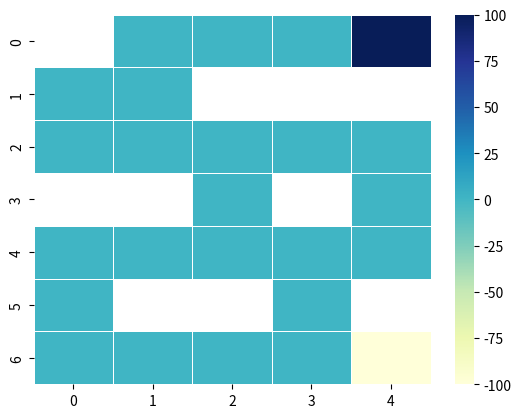

Generate this figure with matplotlib:
"""
-------------------------------
| Dartmouth College           |
| ENGG 199.09 - Game Theory   |
| Fall 2022                   |
-------------------------------

Single Agent RL models

This script will be used to store the static or dynamic "boards" that act as the basis for the 
environment object generated by envs.py. 
"""

# imports 
import numpy as np 

class board1:
    board = np.array([[0, 0, 0, 100], 
                      [0, np.nan, 0, -100], 
                      [0, 0, 0, 0]])
    original_board = board.copy()
    board_x = board.shape[1]
    board_y = board.shape[0]
    start_position = (2,0)
    goal_positions = ((0, 3), (1, 3))


class board2:
    board = np.array([[0, 0, 0, 100], 
                      [0, np.nan, 0, -100], 
                      [0, 0, 0, -100],
                      [np.nan, 0, 0, -100],
                      [0, 0, 0, -100],])
    original_board = board.copy()
    board_x = board.shape[1]
    board_y = board.shape[0]
    start_position = (4,0)
    goal_positions = ((0, 3), (1, 3), (2, 3), (3, 3), (4, 3))


class board3:
    board = np.array([[np.nan, 0, 0, 0, 100], 
                      [0, 0, np.nan, np.nan, np.nan], 
                      [0, 0, 0, 0, 0],
                      [np.nan, np.nan, 0, np.nan, 0],
                      [0, 0, 0, 0, 0],
                      [0, np.nan, np.nan, 0, np.nan],
                      [0, 0, 0, 0, -100],])
    original_board = board.copy()
    board_x = board.shape[1]
    board_y = board.shape[0]
    start_position = (6,0)
    goal_positions = ((0, 4), (6, 4))



# some plotting code 
if __name__ == "__main__":
    import numpy as np
    import seaborn as sns
    import matplotlib.pylab as plt

    data = board3.board
    ax = sns.heatmap(data, linewidth=0.5,  cmap="YlGnBu")
    plt.show()